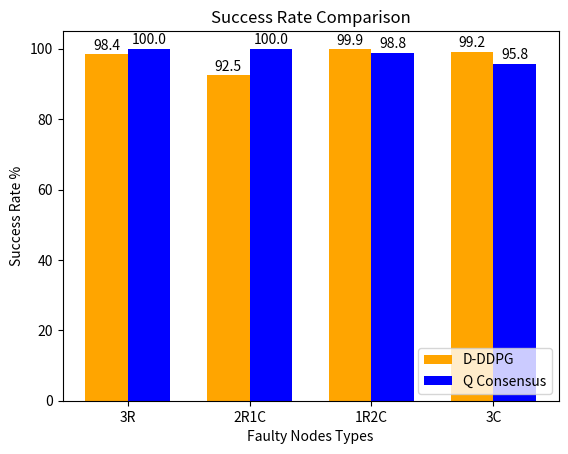

This figure's Python source:
import matplotlib
import numpy as np
import matplotlib.pyplot as plt


def draw_bar(ddpg_rates, q_consensus_rates, title):
    matplotlib.use('Agg')

    N = 4

    ind = np.arange(N)  # the x locations for the groups
    width = 0.35       # the width of the bars

    fig, ax = plt.subplots()
    rects1 = ax.bar(ind, ddpg_rates, width, color='orange')

    rects2 = ax.bar(ind + width, q_consensus_rates, width, color='b')

    # add some text for labels, title and axes ticks
    ax.set_ylabel('Success Rate %')
    ax.set_title('Success Rate Comparison')
    ax.set_xticks(ind + width / 2)
    ax.set_xticklabels(('3R', '2R1C', '1R2C', '3C'))
    ax.set_xlabel('Faulty Nodes Types')

    ax.legend((rects1[0], rects2[0]), ('D-DDPG', 'Q Consensus'), loc='lower right')


    def autolabel(rects):
        """
        Attach a text label above each bar displaying its height
        """
        for rect in rects:
            height = rect.get_height()
            ax.text(rect.get_x() + rect.get_width()/2., 1.005*height,
                    height,
                    ha='center', va='bottom')

    autolabel(rects1)
    autolabel(rects2)

    plt.show()
    plt.savefig('compare_ddpg_q.eps', format='eps')


if __name__ == '__main__':
    # draw_bar(ddpg_rates=(97.6, 92, 99.8, 99.3),
    #          q_consensus_rates=(100, 100, 98.9, 93.7),
    #          title='(5% tolerance, no noise)')
    draw_bar(ddpg_rates=(98.4, 92.5, 99.9, 99.2),
             q_consensus_rates=(100, 100, 98.8, 95.8),
             title='(5% tolerance, 1% noise)')